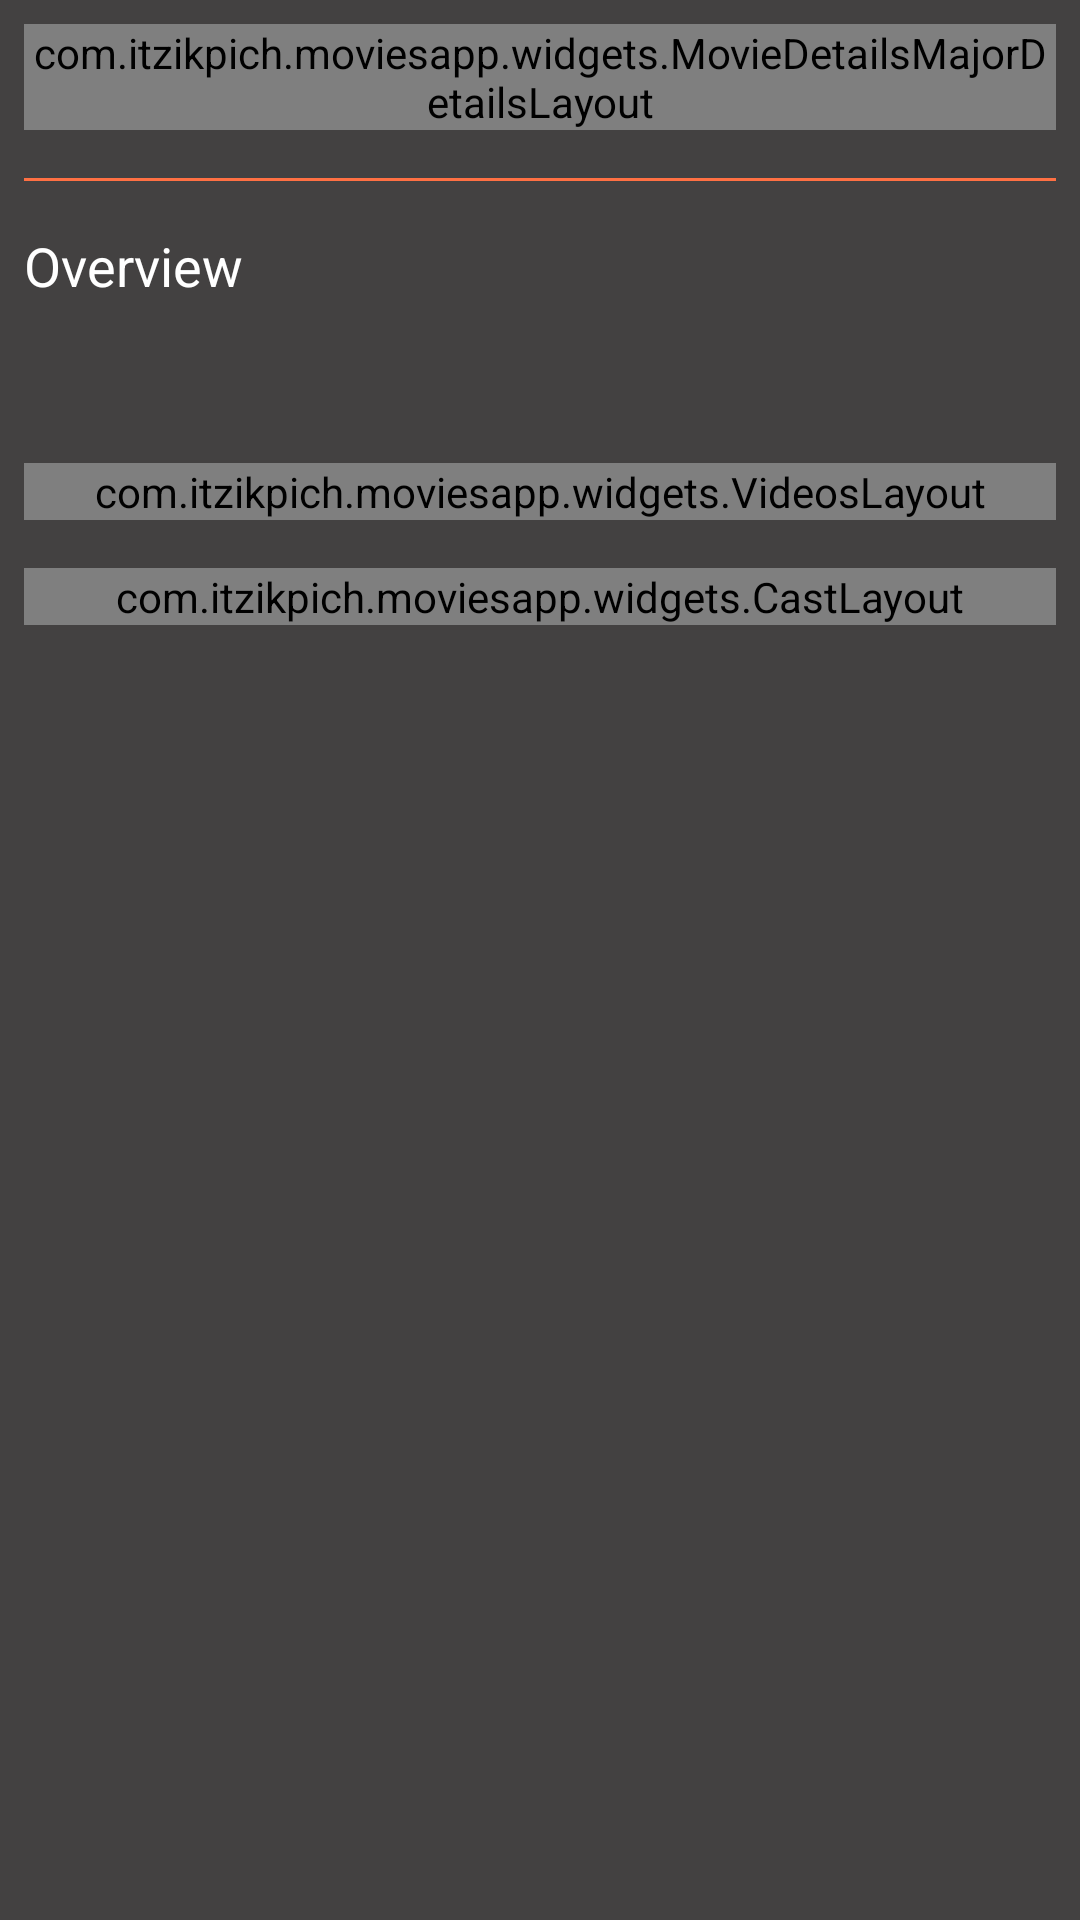

Android layout source for this screen:
<!-- AndroidManifest.xml: application theme Theme.MoviesApp.NoActionBar -->
<!-- res/layout/fragment_movie_details.xml -->
<?xml version="1.0" encoding="utf-8"?>
<ScrollView
    android:id="@+id/scrollview_details_major"
    xmlns:android="http://schemas.android.com/apk/res/android"
    android:layout_width="match_parent"
    android:layout_height="match_parent"
    xmlns:app="http://schemas.android.com/apk/res-auto"
    xmlns:tools="http://schemas.android.com/tools">

    <androidx.appcompat.widget.LinearLayoutCompat
        android:layout_width="match_parent"
        android:layout_height="wrap_content"
        android:orientation="vertical"
        android:padding="8dp"
        >

        <com.itzikpich.moviesapp.widgets.MovieDetailsMajorDetailsLayout
            android:id="@+id/movie_details_major"
            android:layout_width="match_parent"
            android:layout_height="wrap_content"
            />

        <View
            android:layout_width="match_parent"
            android:layout_height="1dp"
            android:background="@color/orange_400"
            android:layout_marginTop="16dp"
            />

        <androidx.appcompat.widget.AppCompatTextView
            style="@style/Theme.MoviesApp.Title"
            android:id="@+id/movie_details_overview_title"
            android:layout_width="match_parent"
            android:layout_height="wrap_content"
            android:layout_marginTop="16dp"
            android:text="Overview"
            />

        <androidx.appcompat.widget.AppCompatTextView
            android:id="@+id/movie_details_overview"
            android:layout_width="match_parent"
            android:layout_height="wrap_content"
            android:layout_marginTop="16dp"
            android:textSize="16dp"
            android:textColor="@color/white"
            />

        <com.itzikpich.moviesapp.widgets.VideosLayout
            android:id="@+id/recyclerview_movie_details_videos"
            android:layout_width="match_parent"
            android:layout_height="wrap_content"
            android:layout_marginTop="16dp"
            />

        <com.itzikpich.moviesapp.widgets.CastLayout
            android:id="@+id/recyclerview_movie_details_cast"
            android:layout_width="match_parent"
            android:layout_height="wrap_content"
            android:layout_marginTop="16dp"
            />

    </androidx.appcompat.widget.LinearLayoutCompat>
</ScrollView>
<!-- resources referenced by this layout -->
<resources>
  <color name="orange_400">#FF7043</color>
  <color name="white">#FFFFFFFF</color>
  <style name="Theme.MoviesApp.Title" parent="Theme.MoviesApp">
          <item name="android:textSize">18dp</item>
          <item name="android:textColor">@color/white</item>
          <item name="android:maxLines">1</item>
          <item name="android:ellipsize">end</item>
          <item name="android:singleLine">true</item>
      </style>
  <style name="Theme.MoviesApp.NoActionBar">
          <item name="windowActionBar">false</item>
          <item name="windowNoTitle">true</item>
      </style>
  <style name="Theme.MoviesApp" parent="Theme.MaterialComponents.NoActionBar.Bridge">
          
          <item name="colorPrimary">@color/orange_400</item>
          <item name="colorPrimaryVariant">@color/purple_700</item>
          <item name="colorOnPrimary">@color/white</item>
          
          <item name="colorSecondary">@color/teal_200</item>
          <item name="colorSecondaryVariant">@color/teal_700</item>
          <item name="colorOnSecondary">@color/black</item>
          
          <item name="android:statusBarColor" tools:targetApi="l">?attr/colorPrimaryVariant</item>
          <item name="background">@color/dark_gray</item>
          <item name="backgroundColor">@color/dark_gray</item>
          <item name="android:windowBackground">@color/dark_gray</item>
          
      </style>
  <color name="purple_700">#FF3700B3</color>
  <color name="teal_200">#FF03DAC5</color>
  <color name="teal_700">#FF018786</color>
  <color name="black">#000000</color>
  <color name="dark_gray">#434141</color>
</resources>
